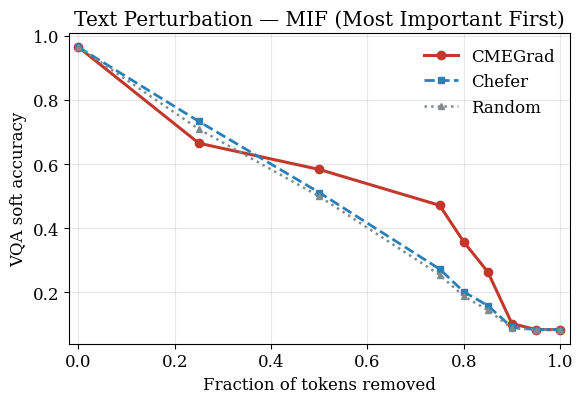
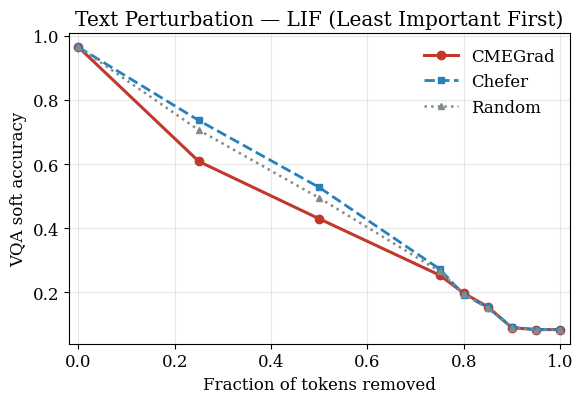

Write the Python code that produced these figures, in order.

import matplotlib.pyplot as plt
import matplotlib
matplotlib.rcParams['pdf.fonttype'] = 42      # editable text in PDF
matplotlib.rcParams['font.family'] = 'serif'
matplotlib.rcParams['font.size'] = 12

PERT_STEPS = [0, 0.25, 0.5, 0.75, 0.8, 0.85, 0.9, 0.95, 1.0]

# ── Final results (N=4691) ───────────────────────────────────
# Text modality, MIF
mif = {
    "CMEGrad":  [0.965, 0.665, 0.583, 0.471, 0.357, 0.263, 0.102, 0.083, 0.083],
    "Chefer":   [0.965, 0.733, 0.511, 0.272, 0.201, 0.158, 0.090, 0.083, 0.083],
    "Random":   [0.965, 0.709, 0.499, 0.254, 0.187, 0.144, 0.087, 0.083, 0.083],
}

# Text modality, LIF
lif = {
    "CMEGrad":  [0.965, 0.608, 0.429, 0.253, 0.197, 0.154, 0.089, 0.083, 0.083],
    "Chefer":   [0.965, 0.736, 0.527, 0.272, 0.192, 0.152, 0.090, 0.083, 0.083],
    "Random":   [0.965, 0.706, 0.494, 0.265, 0.195, 0.150, 0.089, 0.083, 0.083],
}

styles = {
    "CMEGrad": dict(color="#c0392b", marker="o", linewidth=2.2, markersize=6),
    "Chefer":  dict(color="#2980b9", marker="s", linewidth=2.0, markersize=5,
                    linestyle="--"),
    "Random":  dict(color="#7f8c8d", marker="^", linewidth=1.8, markersize=5,
                    linestyle=":"),
}

def make_plot(data, title, ylabel, outname):
    fig, ax = plt.subplots(figsize=(6, 4.2))
    for method, vals in data.items():
        ax.plot(PERT_STEPS, vals, label=method, **styles[method])
    ax.set_xlabel("Fraction of tokens removed")
    ax.set_ylabel(ylabel)
    ax.set_title(title)
    ax.legend(frameon=False)
    ax.grid(True, alpha=0.3)
    ax.set_xlim(-0.02, 1.02)
    fig.tight_layout()
    fig.savefig(outname, bbox_inches="tight")
    print(f"  saved {outname}")
    plt.close(fig)

make_plot(
    mif,
    "Text Perturbation — MIF (Most Important First)",
    "VQA soft accuracy",
    "perturbation_mif.pdf",
)

make_plot(
    lif,
    "Text Perturbation — LIF (Least Important First)",
    "VQA soft accuracy",
    "perturbation_lif.pdf",
)

print("Done.")
